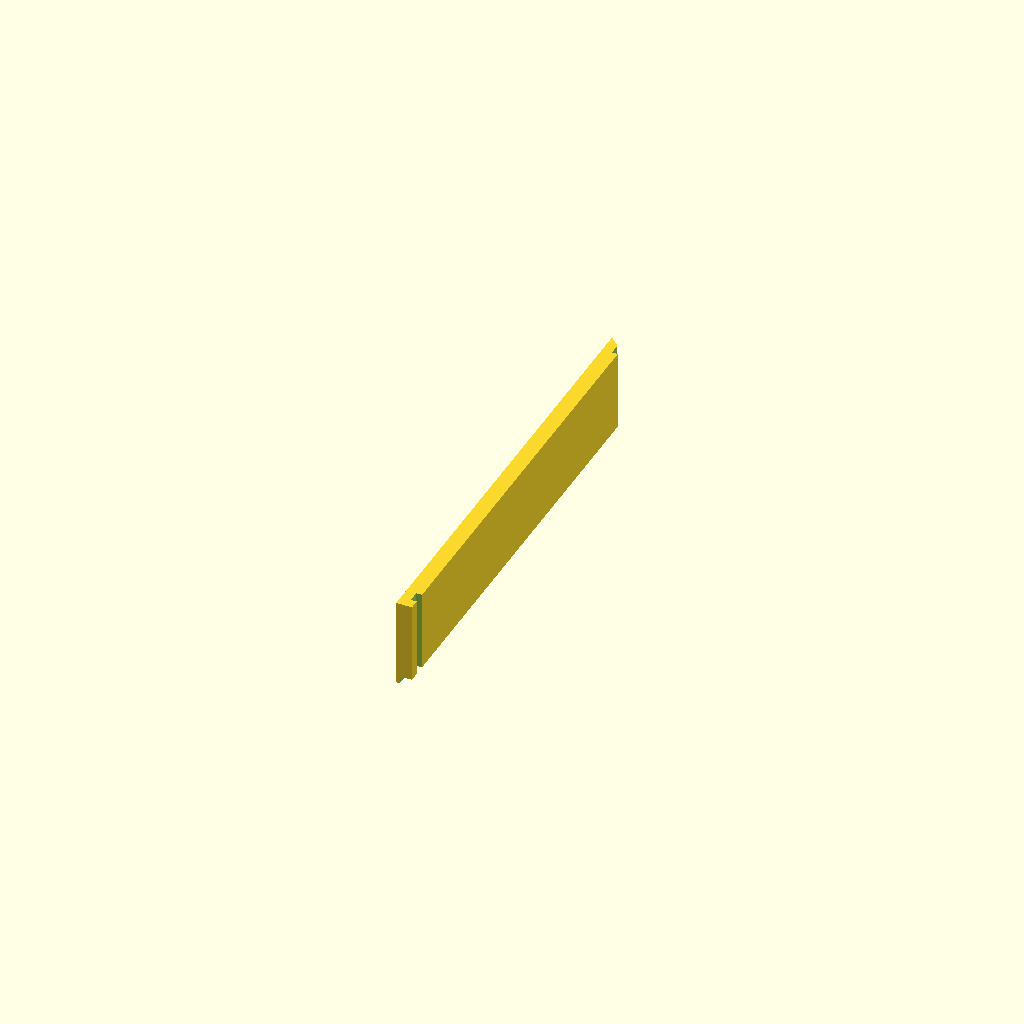
Cell 1 — every parameter at its default value.
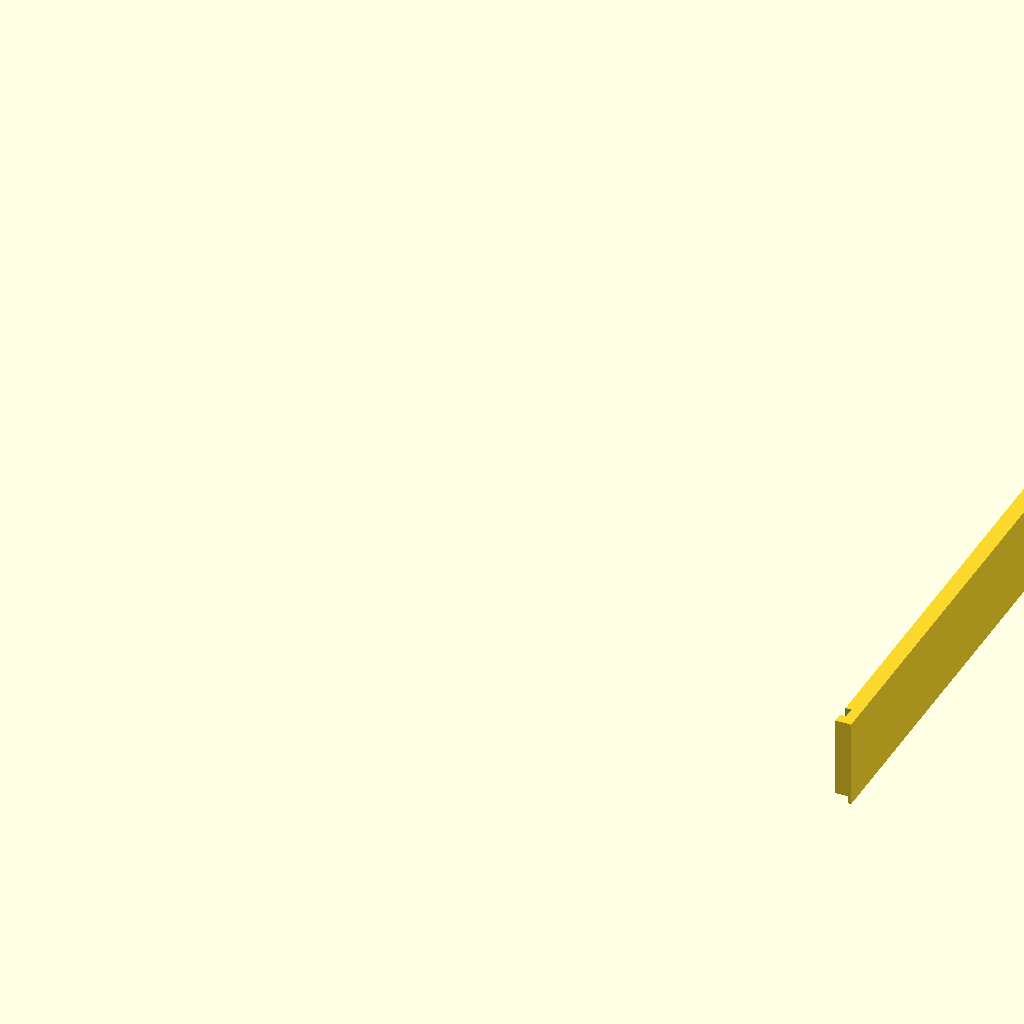
Cell 2 — side set to "right", the other parameters unchanged.
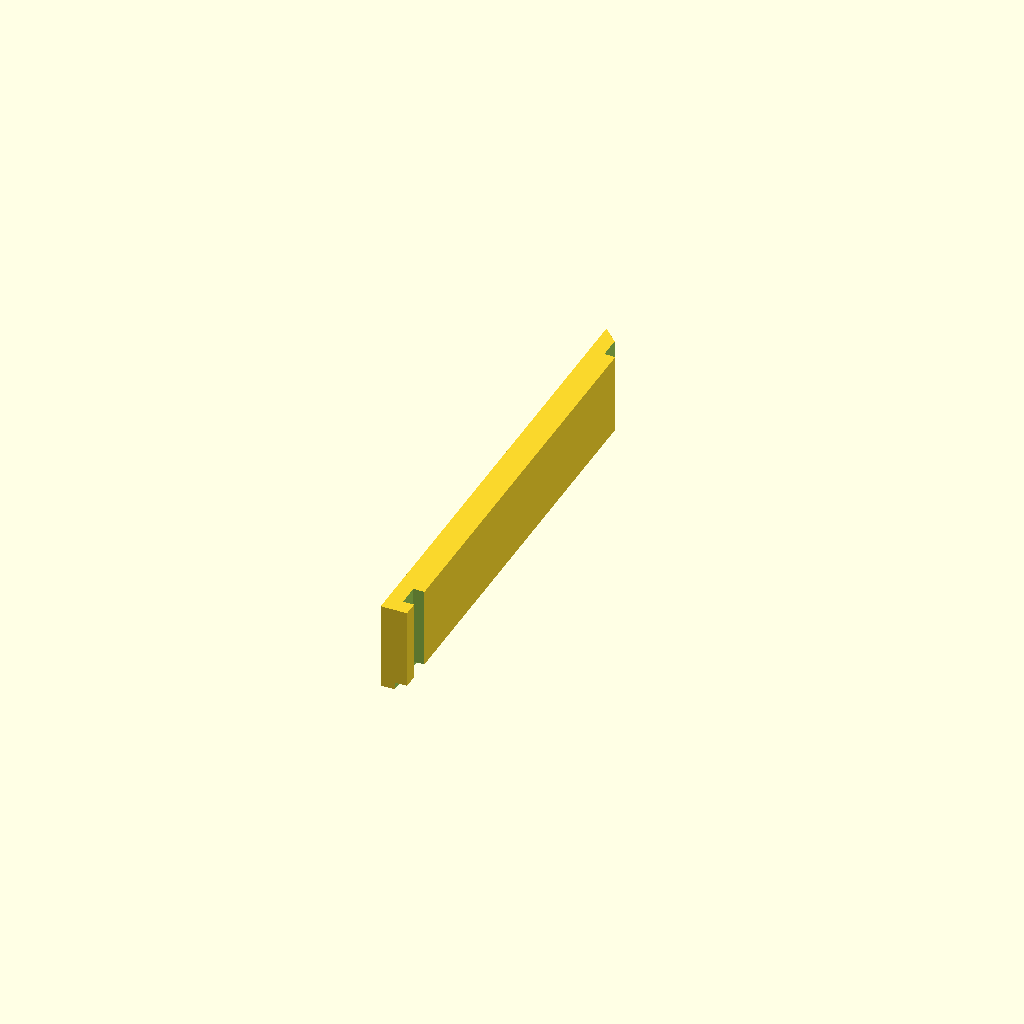
Cell 3 — post_size set to 12, the other parameters unchanged.
All cells are drawn from one camera (rotation 55°, 0°, 25°, orthographic, colour scheme Cornfield), so only the parameter changes between them.
Source of the model, hardware/shelf_side.scad:
// WheresDat — Shelf side wall (left or right), split out from the
// original fused floor+3-walls design in shelf.scad. Large flat floor
// fused to tall thin walls was warping badly — this splits the shelf
// into 4 printed parts (this side wall x2, shelf_back.scad, and
// shelf_floor.scad) so each piece has a much simpler, more uniform
// cross-section.
//
// Runs the full front-to-back depth. The back end is sliced diagonally
// exactly through the post socket's center (not through solid wall
// material) — the socket is always split at exactly 45 degrees here,
// since both the left/right wall and the back wall shift by the same
// wall_thickness in x and y at that corner. shelf_back.scad has the
// matching cut, so the two halves recombine into the full 6.6mm post
// socket once assembled, and the corner post itself pins the seam once
// glued in.
//
// The floor is now shelf_floor.scad, not fused here — this wall's own
// bottom sits flush on the floor's top surface, and a groove is cut
// straight up into the bottom-inner corner from there (not into the
// floor's body) for a raised tongue on shelf_floor.scad's edge to glue
// into. Outer band stays solid the whole way down, same as before.
//
// Supersedes shelf.scad. Not yet rendered/validated — open in the app
// and test-fit one corner (post through both halves' sockets, floor
// glued into the rabbet) before committing to a full run of 8.

/* [Printer] */
max_footprint = 280; // mm

/* [Which side — mirrors the same geometry in x] */
side = "left"; // [left,right]

/* [Post geometry — must match shelf_floor.scad and shelf_back.scad] */
post_size      = 6;   // mm, square cross-section
post_clearance = 0.3; // mm, per-side fit clearance

/* [Footprint — must match shelf_floor.scad and shelf_back.scad] */
post_spacing_x = 241.2; // mm
post_spacing_y = 245.8; // mm

/* [Wall construction — must match shelf_back.scad] */
min_wall       = 3;  // mm
wall_thickness = post_size + min_wall; // 9mm
wall_height    = 50; // mm

/* [Floor tongue groove — must match shelf_back.scad; rabbet_height must
   equal shelf_floor.scad's tongue_height + tongue_clearance] */
floor_thickness  = 4;   // mm — not used for sizing the groove itself (see
                          // rabbet_height below), only kept for reference/
                          // consistency with the other files
rabbet_clearance = 0.3; // mm — this is the TONGUE's clearance (shelf_floor.scad's
                          // tongue_clearance), named for the groove it cuts here
// Bumped up from an initial 6mm — more glue surface, and cheap to give
// since the groove only occupies the low rabbet_height band, not the
// wall's full height. Leaves wall_thickness - rabbet_depth = 2mm of
// solid material outward of the groove in that band, which is fine for a
// short continuous lip (not a thin unsupported column).
rabbet_depth  = 7; // mm, inward from the wall's inner face
// Height of the groove cut UP from this wall's own bottom (which sits on
// the floor's top surface) — must equal shelf_floor.scad's
// tongue_height (4) + tongue_clearance (0.3), NOT floor_thickness.
// Numerically the same (4 + 0.3 = 4.3) purely because that's what was
// picked for both; the groove has nothing to do with floor_thickness.
rabbet_height = 4.3;

assert(rabbet_depth < wall_thickness,
    str("rabbet_depth (", rabbet_depth, "mm) must leave solid wall material outward of the notch (wall_thickness = ", wall_thickness, "mm)"));

// ---------------------------------------------------------------------
// Derived geometry — shouldn't need editing below this line
// ---------------------------------------------------------------------

floor_x = post_spacing_x + 2 * wall_thickness;
floor_y = post_spacing_y + 2 * wall_thickness;

assert(floor_x <= max_footprint,
    str("Shelf X (", floor_x, "mm) exceeds max_footprint (", max_footprint, "mm)"));
assert(floor_y <= max_footprint,
    str("Shelf Y (", floor_y, "mm) exceeds max_footprint (", max_footprint, "mm)"));

half_fx = floor_x / 2;
half_fy = floor_y / 2;

// Inner face x / diagonal cut point — dead center of the back corner's
// post socket, same point used by shelf_back.scad's matching cut.
inner_x = post_spacing_x / 2;
diag_y  = post_spacing_y / 2;

module post_socket(x, y) {
    translate([x, y, wall_height / 2])
        cube([post_size + 2 * post_clearance, post_size + 2 * post_clearance, wall_height + 1], center = true);
}

module floor_rabbet() {
    // Notch along the wall's full straight inner run, front face to the
    // start of the back diagonal. Overshoots both the front face (open
    // part boundary) and the inner face (coincident with the polygon's
    // own edge) by 0.5mm for a clean boolean.
    inner_run_length = floor_y - wall_thickness;
    translate([-half_fx + wall_thickness - rabbet_depth, -half_fy - 0.5, -0.5])
        cube([rabbet_depth + 0.5, inner_run_length + 0.5, rabbet_height + 0.5]);
}

module shelf_side_left() {
    difference() {
        linear_extrude(height = wall_height)
            polygon([
                [-half_fx, -half_fy], // front-outer
                [-half_fx, half_fy],  // back-outer
                [-inner_x, diag_y],   // diagonal cut point = post socket center
                [-inner_x, -half_fy]  // front-inner
            ]);

        post_socket(-inner_x, -diag_y); // front corner
        post_socket(-inner_x, diag_y);  // back corner — this wall's half of the socket

        floor_rabbet();
    }
}

module shelf_side() {
    if (side == "right") {
        mirror([1, 0, 0]) shelf_side_left();
    } else {
        shelf_side_left();
    }
}

shelf_side();
Parameter table extracted from the source (name, type, default, range or options):
max_footprint: number, default 280
side: string, default "left", options "left", "right"
post_size: number, default 6
post_clearance: number, default 0.3
post_spacing_x: number, default 241.2
post_spacing_y: number, default 245.8
min_wall: number, default 3
wall_height: number, default 50
floor_thickness: number, default 4
rabbet_clearance: number, default 0.3
rabbet_depth: number, default 7
rabbet_height: number, default 4.3
